Run: headless pygame with SDL's dummy video driver; simulated clock (each Clock.tick advances the game by its frame time, no real sleeping); random seed 0; keys injected as events and as key.get_pressed() state; no mouse input.
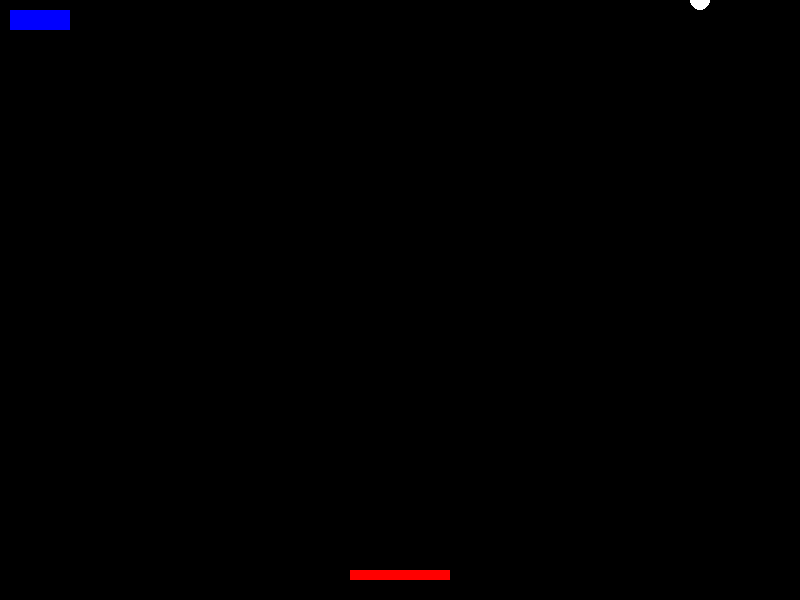
Frame 1 of 3 · flips 1–60 · no input
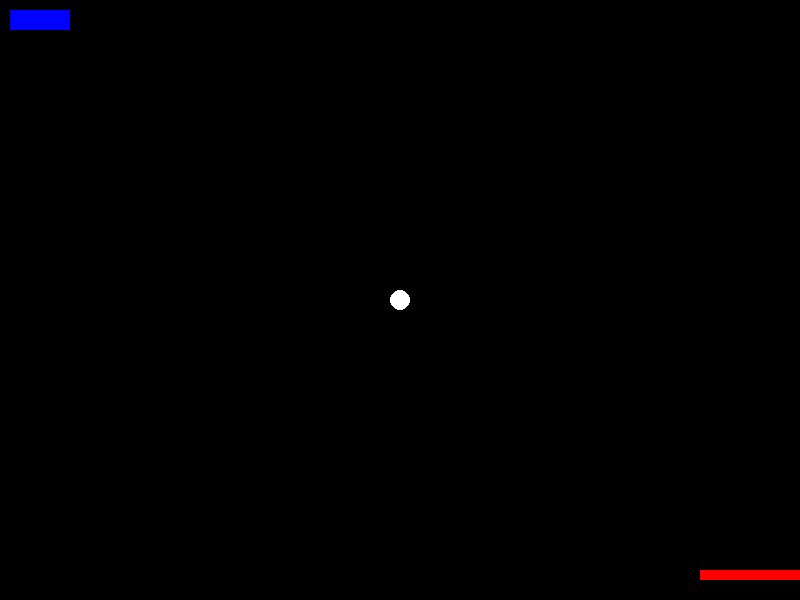
Frame 2 of 3 · flips 61–180 · tapped SPACE, RETURN · held RIGHT (→), D
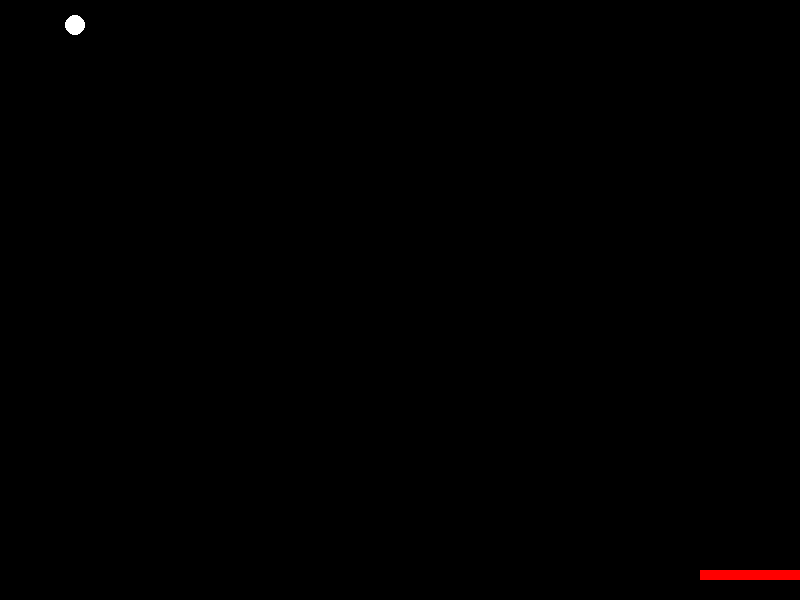
Frame 3 of 3 · flips 181–300 · held DOWN (↓), S (game ended)

The pygame program that drew these frames:

import pygame
import random

pygame.init()

NEGRO = (0, 0, 0)
BLANCO = (255, 255, 255)
ROJO = (255, 0, 0)
AZUL = (0, 0, 255)

FPS = 60
ANCHO = 800
ALTO = 600
screen = pygame.display.set_mode((ANCHO, ALTO))
pygame.display.set_caption("Arkanoid")

# variables para la paleta
paleta_ancho = 100
paleta_alto = 10
paleta_x = ANCHO // 2 - paleta_ancho // 2
paleta_y = ALTO - 30
paleta_vel = 10

# variables para la pelota
pelota_radio = 10
pelota_x = ANCHO // 2
pelota_y = ALTO // 2
pelota_vel_x = 5
pelota_vel_y = -5

# variables para bloques
bloques = []
bloque_ancho = 60
bloque_alto = 20
num_filas = 1
num_columnas = 1
bloques_destruidos = 0

# crear bloques
for i in range(num_filas):
    fila_bloques = []
    # pygame.Rect(x, y, ancho, alto) Rect se usa para usar rectángulos
    for j in range(num_columnas):
        fila_bloques.append(pygame.Rect(j * (bloque_ancho + 10) + 10, i * (bloque_alto + 10) + 10, bloque_ancho, bloque_alto))
    bloques.append(fila_bloques)

# funcion para dibujar los bloques
def dibujar_bloques():
    for fila in bloques:
        for bloque in fila:
            pygame.draw.rect(screen, AZUL, bloque)

# funcion principal del juego
def juego():
    global paleta_x, pelota_x, pelota_y, pelota_vel_x, pelota_vel_y, bloques_destruidos

    # mensaje al ganar
    fuente = pygame.font.Font(None, 50)
    mensaje_ganador = fuente.render("¡HAS GANADO!", True, BLANCO)

    corriendo = True
    while corriendo:
        for evento in pygame.event.get():
            if evento.type == pygame.QUIT:
                corriendo = False

        # movimiento de la paleta
        teclas = pygame.key.get_pressed()
        if teclas[pygame.K_LEFT] and paleta_x > 0:
            paleta_x -= paleta_vel
        if teclas[pygame.K_RIGHT] and paleta_x < ANCHO - paleta_ancho:
            paleta_x += paleta_vel

        # movimiento de la pelota
        pelota_x += pelota_vel_x
        pelota_y += pelota_vel_y

        # verificar si la pelota ha llegado al borde inferior
        if pelota_y >= ALTO:
            # restablecer la pelota a su posición inicial
            pelota_x = ANCHO // 2
            pelota_y = ALTO // 2
            pelota_vel_x = 5 * random.choice([1, -1])  # Velocidad aleatoria en X
            pelota_vel_y = -5  # Velocidad inicial en Y


        # colision con los bordes ventana
        if pelota_x <= 0 or pelota_x >= ANCHO - pelota_radio:
            pelota_vel_x = -pelota_vel_x
        if pelota_y <= 0:
            pelota_vel_y = -pelota_vel_y

        # colision con la paleta
        if (paleta_x < pelota_x < paleta_x + paleta_ancho) and (paleta_y < pelota_y + pelota_radio < paleta_y + paleta_alto):
            pelota_vel_y = -pelota_vel_y

        # chocar con los bloques
        for fila in bloques:
            for bloque in fila:
                if bloque.colliderect(pygame.Rect(pelota_x - pelota_radio, pelota_y - pelota_radio, pelota_radio * 2, pelota_radio * 2)):
                    fila.remove(bloque)
                    pelota_vel_y = -pelota_vel_y
                    bloques_destruidos += 1
                    break

        # verificar si el jugador ha ganado
        if bloques_destruidos == num_filas * num_columnas:
            screen.fill(NEGRO)  # rellenar el fondo con negro
            screen.blit(mensaje_ganador, (ANCHO // 2 - mensaje_ganador.get_width() // 2, ALTO // 2 - mensaje_ganador.get_height() // 2))
            pygame.display.flip()  # mostrar el mensaje de victoria
            pygame.time.delay(2000)  # mostrar el mensaje por 2 segundos
            corriendo = False

        # rellenar  fondo
        screen.fill(NEGRO)

        # dibujar los bloques, la paleta y la pelota
        dibujar_bloques()
        pygame.draw.rect(screen, ROJO, (paleta_x, paleta_y, paleta_ancho, paleta_alto))
        pygame.draw.circle(screen, BLANCO, (pelota_x, pelota_y), pelota_radio)

        # actualizar la pantalla
        pygame.display.flip()

        pygame.time.Clock().tick(FPS)

    pygame.quit()

def main():
    juego()

if __name__ == "__main__":
    main()
